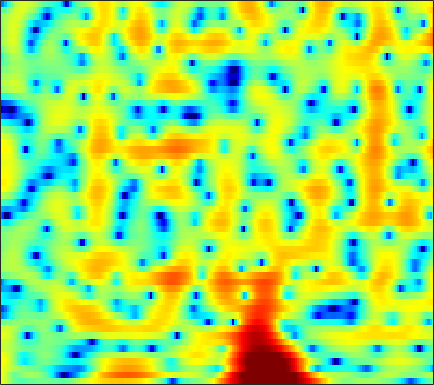

Source data for this figure (header and first rows):
5.1608, 4.3211, 3.1484, 1.9518, 1.0678, -0.02861, -0.94656, -1.4835, -1.8978, -2.0258, -1.9479, -1.8052, -1.5618, -1.3125, -1.1372, -0.91864, -0.74093, -0.63559, -0.54991, -0.51942, -0.56187, -0.63387, -0.77622, -0.94987
5.761, 4.709, 3.229, 1.734, 0.697, -0.3783, -0.9198, -0.947, -0.6247, -0.1118, 0.4139, 0.7539, 1.102, 1.306, 1.37, 1.335, 1.155, 0.9227, 0.4756, -0.1459, -0.9685, -1.735, -2.984, -4.547
5.09, 4.622, 3.982, 3.348, 2.88, 2.288, 1.748, 1.377, 0.9381, 0.5615, 0.2573, 0.05881, -0.173, -0.3807, -0.5349, -0.7577, -1.022, -1.263, -1.656, -2.155, -2.769, -3.309, -4.131, -5.059
5.797, 5.366, 4.665, 3.8, 3.037, 1.841, 0.4276, -0.7924, -2.615, -4.538, -6.118, -6.623, -6.134, -4.879, -3.867, -2.68, -1.77, -1.275, -0.8121, -0.5658, -0.5037, -0.5647, -0.77, -1.102
4.776, 4.526, 4.026, 3.335, 2.683, 1.626, 0.3638, -0.7363, -2.313, -3.849, -4.952, -5.207, -4.748, -3.761, -2.928, -1.888, -1.029, -0.5206, -0.01822, 0.295, 0.4221, 0.4068, 0.2408, -0.09366
2.921, 2.906, 2.743, 2.437, 2.14, 1.645, 1.089, 0.6487, 0.07498, -0.4296, -0.8118, -0.9974, -1.115, -1.114, -1.042, -0.8802, -0.6727, -0.5095, -0.3204, -0.1913, -0.1514, -0.1852, -0.3256, -0.5816
3.059, 3.069, 2.936, 2.631, 2.307, 1.753, 1.058, 0.4622, -0.4026, -1.302, -2.137, -2.639, -3.047, -3.094, -2.905, -2.453, -1.899, -1.474, -0.958, -0.5388, -0.2503, -0.1151, -0.03969, -0.06288
4.149, 4.114, 3.918, 3.538, 3.107, 2.34, 1.321, 0.3444, -1.346, -3.679, -7.094, -11.03, -20.92, -15.26, -10.01, -6.004, -3.551, -2.28, -1.091, -0.3361, 0.09022, 0.2453, 0.2147, 0.004555
3.275, 3.309, 3.279, 3.11, 2.908, 2.509, 1.956, 1.438, 0.6191, -0.3214, -1.318, -1.97, -2.465, -2.382, -1.985, -1.251, -0.4931, -0.001157, 0.4688, 0.6789, 0.5921, 0.3063, -0.4279, -1.665
-1.153, -1.015, -0.7686, -0.4356, -0.1889, 0.08583, 0.283, 0.369, 0.433, 0.4555, 0.4379, 0.4045, 0.3745, 0.3876, 0.4435, 0.5385, 0.6447, 0.7266, 0.8087, 0.816, 0.7069, 0.5384, 0.1774, -0.3558
-10.16, -10.15, -8.707, -6.778, -5.378, -3.825, -2.625, -1.953, -1.291, -0.8463, -0.5646, -0.4497, -0.4297, -0.5222, -0.6333, -0.8185, -0.9714, -1.04, -1.015, -0.8144, -0.4702, -0.1451, 0.3627, 0.9021
-13.31, -13.64, -11.25, -8.447, -6.782, -5.052, -3.701, -2.903, -2.113, -1.654, -1.433, -1.421, -1.627, -2.15, -2.77, -3.92, -5.457, -6.765, -8.003, -7.388, -5.23, -3.431, -1.287, 0.4818
-5.374, -5.606, -5.715, -5.49, -5.178, -4.694, -4.208, -3.841, -3.331, -2.866, -2.567, -2.464, -2.528, -2.877, -3.396, -4.495, -6.172, -7.761, -9.597, -8.809, -5.894, -3.674, -1.183, 0.7382
-5.442, -5.957, -6.528, -7.071, -7.43, -7.767, -7.948, -7.838, -7.233, -6.139, -4.888, -4.053, -3.141, -2.474, -2.125, -1.837, -1.634, -1.466, -1.19, -0.7252, -0.03331, 0.5803, 1.439, 2.258
-9.667, -9.478, -9.143, -9.532, -10.43, -12.78, -17.84, -29.54, -17.64, -10.53, -6.679, -4.633, -2.648, -1.251, -0.4652, 0.3114, 0.8609, 1.18, 1.548, 1.868, 2.175, 2.401, 2.68, 2.971
-12.21, -9.592, -7.305, -6.004, -5.593, -5.516, -5.378, -5.103, -4.364, -3.046, -1.601, -0.6411, 0.4275, 1.231, 1.655, 2, 2.134, 2.101, 1.968, 1.783, 1.604, 1.537, 1.589, 1.764
-1.304, -1.052, -0.6467, -0.1996, 0.1496, 0.5253, 0.803, 1.057, 1.38, 1.653, 1.902, 2.054, 2.133, 2.057, 1.874, 1.456, 0.8026, 0.1139, -1.141, -2.814, -4.825, -6.178, -6.501, -4.856
1.136, 1.364, 1.664, 1.9, 2.067, 2.259, 2.314, 2.297, 2.225, 2.001, 1.648, 1.317, 0.7547, 0.08358, -0.4937, -1.361, -2.341, -3.164, -4.578, -6.409, -8.829, -10.77, -11.17, -8.255
0.782, 1.249, 1.792, 2.201, 2.384, 2.492, 2.457, 2.28, 1.863, 1.258, 0.3992, -0.423, -1.726, -3.252, -4.442, -5.902, -6.817, -7.004, -6.703, -6.155, -5.525, -4.983, -4.081, -2.996
-0.3283, 0.5395, 1.395, 2.007, 2.299, 2.446, 2.389, 2.184, 1.652, 0.8488, -0.2995, -1.451, -3.463, -6.276, -9.28, -16.07, -32.02, -16.6, -10.36, -7.051, -4.841, -3.555, -2.151, -0.9665
-0.8281, -0.01564, 0.8351, 1.416, 1.722, 1.94, 1.917, 1.781, 1.415, 0.7969, -0.03108, -0.8031, -2.03, -3.424, -4.48, -5.649, -6.196, -6.038, -5.251, -4.198, -3.085, -2.28, -1.289, -0.3873
-0.5825, -0.1031, 0.4757, 0.9096, 1.144, 1.374, 1.443, 1.404, 1.253, 0.9525, 0.5353, 0.1474, -0.4377, -1.064, -1.523, -2.053, -2.458, -2.652, -2.735, -2.644, -2.366, -2.063, -1.526, -0.883
-0.3815, -0.1015, 0.2256, 0.5656, 0.7788, 1.012, 1.226, 1.317, 1.359, 1.329, 1.175, 0.9979, 0.667, 0.2409, -0.1474, -0.7588, -1.453, -2.043, -2.871, -3.627, -4.13, -4.183, -3.697, -2.72
-1.239, -1.152, -0.9928, -0.7305, -0.4349, -0.01352, 0.4335, 0.7732, 1.143, 1.415, 1.571, 1.601, 1.508, 1.238, 0.9037, 0.2288, -0.7581, -1.779, -3.71, -6.707, -11.85, -17.58, -12.23, -6.282
-5.459, -5.979, -6.319, -6.154, -5.499, -4.217, -3.018, -2.17, -1.206, -0.4894, 0.08207, 0.3996, 0.6943, 0.8325, 0.8288, 0.6474, 0.2218, -0.2689, -1.192, -2.356, -3.397, -3.687, -2.968, -1.38
-11.52, -14.22, -22.06, -24.23, -15.79, -10.85, -7.988, -6.718, -5.548, -4.724, -4.062, -3.557, -2.811, -2.018, -1.44, -0.7437, -0.2074, 0.1086, 0.4401, 0.7346, 1.031, 1.327, 1.825, 2.414
-8.6, -9.088, -9.629, -9.795, -9.477, -8.835, -8.595, -8.643, -9.459, -10.72, -11.74, -11.37, -9.341, -6.853, -5.17, -3.317, -1.787, -0.8424, 0.228, 1.133, 1.905, 2.411, 3.01, 3.531
-2.663, -2.769, -3.098, -3.489, -3.961, -4.693, -5.888, -7.089, -9.373, -12.78, -16.81, -17.03, -12.95, -9.381, -7.322, -5.109, -3.339, -2.15, -0.773, 0.3918, 1.406, 2.057, 2.781, 3.348
2.439, 2.226, 1.752, 1.168, 0.5683, -0.3867, -1.572, -2.614, -4.091, -5.647, -6.968, -7.737, -8.289, -8.274, -7.954, -6.902, -5.476, -4.298, -2.751, -1.404, -0.2272, 0.5248, 1.366, 2.02
5.421, 5.192, 4.769, 4.16, 3.609, 2.66, 1.568, 0.5604, -0.9368, -2.748, -4.884, -6.813, -10.19, -15.04, -18.82, -15.7, -10.81, -8.426, -6.158, -4.542, -3.348, -2.635, -1.808, -1.084
6.05, 5.922, 5.641, 5.159, 4.702, 3.907, 2.924, 2.035, 0.6525, -0.9862, -2.912, -4.584, -7.059, -9.49, -10.75, -10.79, -9.814, -9.045, -8.407, -8.156, -8.218, -8.245, -7.946, -7.085
5.393, 5.452, 5.353, 5.096, 4.767, 4.202, 3.428, 2.772, 1.731, 0.5759, -0.7125, -1.703, -2.998, -4.215, -5.002, -5.976, -6.876, -7.652, -8.979, -11.07, -14.54, -19.18, -28.27, -17.24
4.355, 4.633, 4.771, 4.725, 4.521, 4.122, 3.516, 2.993, 2.156, 1.266, 0.3186, -0.3845, -1.32, -2.232, -2.884, -3.804, -4.749, -5.555, -6.794, -8.269, -9.86, -10.9, -11.52, -10.95
3.605, 4.098, 4.478, 4.526, 4.394, 3.961, 3.33, 2.719, 1.811, 0.843, -0.07627, -0.707, -1.402, -1.934, -2.268, -2.656, -3.049, -3.398, -3.939, -4.496, -5.125, -5.519, -5.949, -6.214
4.027, 4.567, 4.935, 4.888, 4.641, 3.973, 2.992, 2.005, 0.4643, -1.357, -3.142, -4.156, -4.625, -4.168, -3.587, -2.803, -2.275, -2.031, -1.931, -2.089, -2.433, -2.822, -3.462, -4.21
5.237, 5.493, 5.519, 5.243, 4.779, 3.881, 2.538, 1.218, -1.15, -4.562, -10.1, -18.96, -17.04, -8.786, -5.81, -3.417, -1.949, -1.266, -0.7786, -0.7473, -1.081, -1.623, -2.731, -4.345
5.254, 5.176, 4.897, 4.422, 3.898, 3.017, 1.856, 0.8539, -0.7176, -2.405, -4.003, -4.819, -5.015, -4.285, -3.464, -2.314, -1.337, -0.7779, -0.32, -0.179, -0.4531, -0.9265, -2.009, -3.72
3.891, 3.606, 3.174, 2.591, 2.116, 1.337, 0.4678, -0.2429, -1.226, -2.147, -2.932, -3.309, -3.491, -3.267, -2.863, -2.108, -1.273, -0.6719, -0.009661, 0.4475, 0.6279, 0.5844, 0.2844, -0.2687
0.9956, 0.622, 0.08824, -0.486, -0.9339, -1.618, -2.346, -3.005, -3.971, -5.086, -6.268, -7.116, -7.752, -7.338, -6.321, -4.561, -2.746, -1.546, -0.169, 0.8846, 1.677, 2.086, 2.434, 2.598
-4.42, -4.829, -5.43, -5.922, -6.286, -6.72, -7.06, -7.445, -8.103, -9.32, -11.46, -14.36, -23.21, -21.85, -13.73, -8.222, -4.737, -2.815, -0.8025, 0.709, 1.873, 2.547, 3.233, 3.719
-12.34, -12.65, -13.34, -14.17, -14.85, -14.73, -13.71, -12.6, -11.39, -10.71, -10.45, -10.37, -10.08, -9.062, -7.743, -5.655, -3.628, -2.23, -0.6301, 0.6969, 1.762, 2.424, 3.132, 3.673
-20.69, -18.91, -18.4, -20.59, -25.1, -29.51, -19.18, -15.17, -11.71, -9.431, -7.837, -6.871, -5.761, -4.686, -3.86, -2.744, -1.623, -0.8135, 0.1769, 1.07, 1.836, 2.325, 2.871, 3.301
-13.78, -13.02, -12.27, -11.86, -11.48, -10.66, -9.352, -8.121, -6.527, -5.15, -3.994, -3.309, -2.53, -1.855, -1.404, -0.8041, -0.2057, 0.2356, 0.8133, 1.346, 1.809, 2.091, 2.387, 2.602
-4.959, -4.512, -3.955, -3.341, -2.871, -2.28, -1.661, -1.189, -0.665, -0.2392, 0.01901, 0.08862, 0.05092, -0.1156, -0.2541, -0.3694, -0.2917, -0.07835, 0.3649, 0.8166, 1.14, 1.241, 1.141, 0.8164
0.2526, 0.7719, 1.398, 1.927, 2.243, 2.619, 2.885, 2.968, 2.951, 2.719, 2.188, 1.593, 0.4254, -1.234, -2.79, -5.014, -6.041, -5.266, -3.361, -1.751, -0.8354, -0.657, -1.16, -2.698
1.293, 1.821, 2.42, 2.875, 3.141, 3.379, 3.454, 3.392, 3.14, 2.627, 1.814, 0.9435, -0.6609, -2.959, -5.345, -9.779, -12.84, -10.24, -6.376, -3.935, -2.603, -2.166, -2.227, -2.965
0.404, 0.8665, 1.404, 1.857, 2.127, 2.345, 2.414, 2.375, 2.148, 1.739, 1.143, 0.5574, -0.3736, -1.423, -2.215, -3.084, -3.509, -3.458, -3.051, -2.473, -1.98, -1.713, -1.523, -1.481
-1.064, -0.5577, 0.09576, 0.6721, 1.012, 1.349, 1.53, 1.555, 1.451, 1.21, 0.8456, 0.5259, 0.05501, -0.4118, -0.7279, -1.038, -1.206, -1.236, -1.156, -0.9984, -0.8045, -0.6753, -0.5372, -0.4384
-3.193, -2.226, -1.047, -0.08446, 0.4502, 0.9688, 1.262, 1.322, 1.244, 1.007, 0.6547, 0.3644, -0.02586, -0.3578, -0.5381, -0.6537, -0.6361, -0.5569, -0.37, -0.1562, 0.07166, 0.2056, 0.3291, 0.3792
-5.18, -3.08, -1.087, 0.2845, 1.015, 1.625, 1.863, 1.829, 1.536, 0.9856, 0.2417, -0.3942, -1.202, -1.814, -2.009, -1.927, -1.508, -1.063, -0.4241, 0.1668, 0.6464, 0.9205, 1.135, 1.159
-2.004, -0.6041, 0.9491, 2.1, 2.708, 3.131, 3.133, 2.879, 2.14, 0.9318, -0.7934, -2.471, -5.226, -7.983, -8.796, -7.277, -4.83, -3.199, -1.462, -0.1272, 0.8135, 1.312, 1.69, 1.737
0.4931, 1.384, 2.495, 3.344, 3.741, 3.98, 3.817, 3.395, 2.398, 0.8425, -1.326, -3.466, -7.226, -11.88, -13.56, -10.71, -7.363, -5.341, -3.218, -1.55, -0.2525, 0.4481, 1.059, 1.278
-0.5137, 0.8536, 2.26, 3.237, 3.7, 3.961, 3.812, 3.406, 2.495, 1.157, -0.6088, -2.195, -4.476, -6.694, -8.071, -9.126, -8.859, -7.86, -6.025, -4.171, -2.576, -1.599, -0.6108, 0.009426
-0.9816, 0.5232, 2.03, 3.083, 3.619, 3.947, 3.886, 3.595, 2.869, 1.741, 0.1391, -1.347, -3.858, -7.206, -10.78, -19.45, -23.74, -15.02, -9.936, -7.04, -5.084, -3.949, -2.73, -1.728
0.215, 1.126, 2.17, 2.989, 3.428, 3.806, 3.896, 3.773, 3.324, 2.524, 1.384, 0.2796, -1.506, -3.639, -5.39, -7.431, -8.515, -8.63, -8.305, -7.978, -7.597, -7.195, -6.276, -4.941
0.1768, 0.7614, 1.548, 2.291, 2.784, 3.341, 3.708, 3.825, 3.757, 3.428, 2.849, 2.233, 1.224, 0.04505, -0.9267, -2.293, -3.731, -4.916, -6.837, -9.548, -13.87, -18.18, -15.56, -10.18
-2.446, -2.026, -1.114, 0.04074, 0.9565, 2.03, 2.901, 3.384, 3.799, 3.952, 3.836, 3.603, 3.084, 2.362, 1.708, 0.6612, -0.6148, -1.74, -3.523, -5.66, -7.933, -9.112, -8.99, -7.474
-10.85, -10.84, -7.918, -4.538, -2.476, -0.3074, 1.301, 2.213, 3.079, 3.604, 3.836, 3.852, 3.682, 3.316, 2.939, 2.31, 1.556, 0.9127, 0.008408, -0.8899, -1.724, -2.214, -2.669, -3.001
